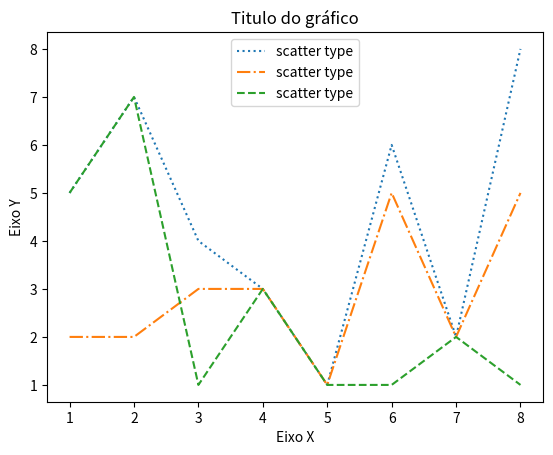

The script that saved this image:
# -*- coding: utf-8 -*-
"""
Spyder Editor

This is a temporary script file.
"""

import matplotlib.pyplot as plt

x = [1,2,3,4,5,6,7,8]
y = [5,7,4,3,1,6,2,8]

plt.plot(x,y,':',label='scatter type')

x = [1,2,3,4,5,6,7,8]
y = [2,2,3,3,1,5,2,5]

plt.plot(x,y,'-.',label='scatter type')

x = [1,2,3,4,5,6,7,8]
y = [5,7,1,3,1,1,2,1]

plt.plot(x,y,'--',label='scatter type')

plt.xlabel('Eixo X')
plt.ylabel('Eixo Y')
plt.title('Titulo do gráfico')
plt.legend()
plt.show()
